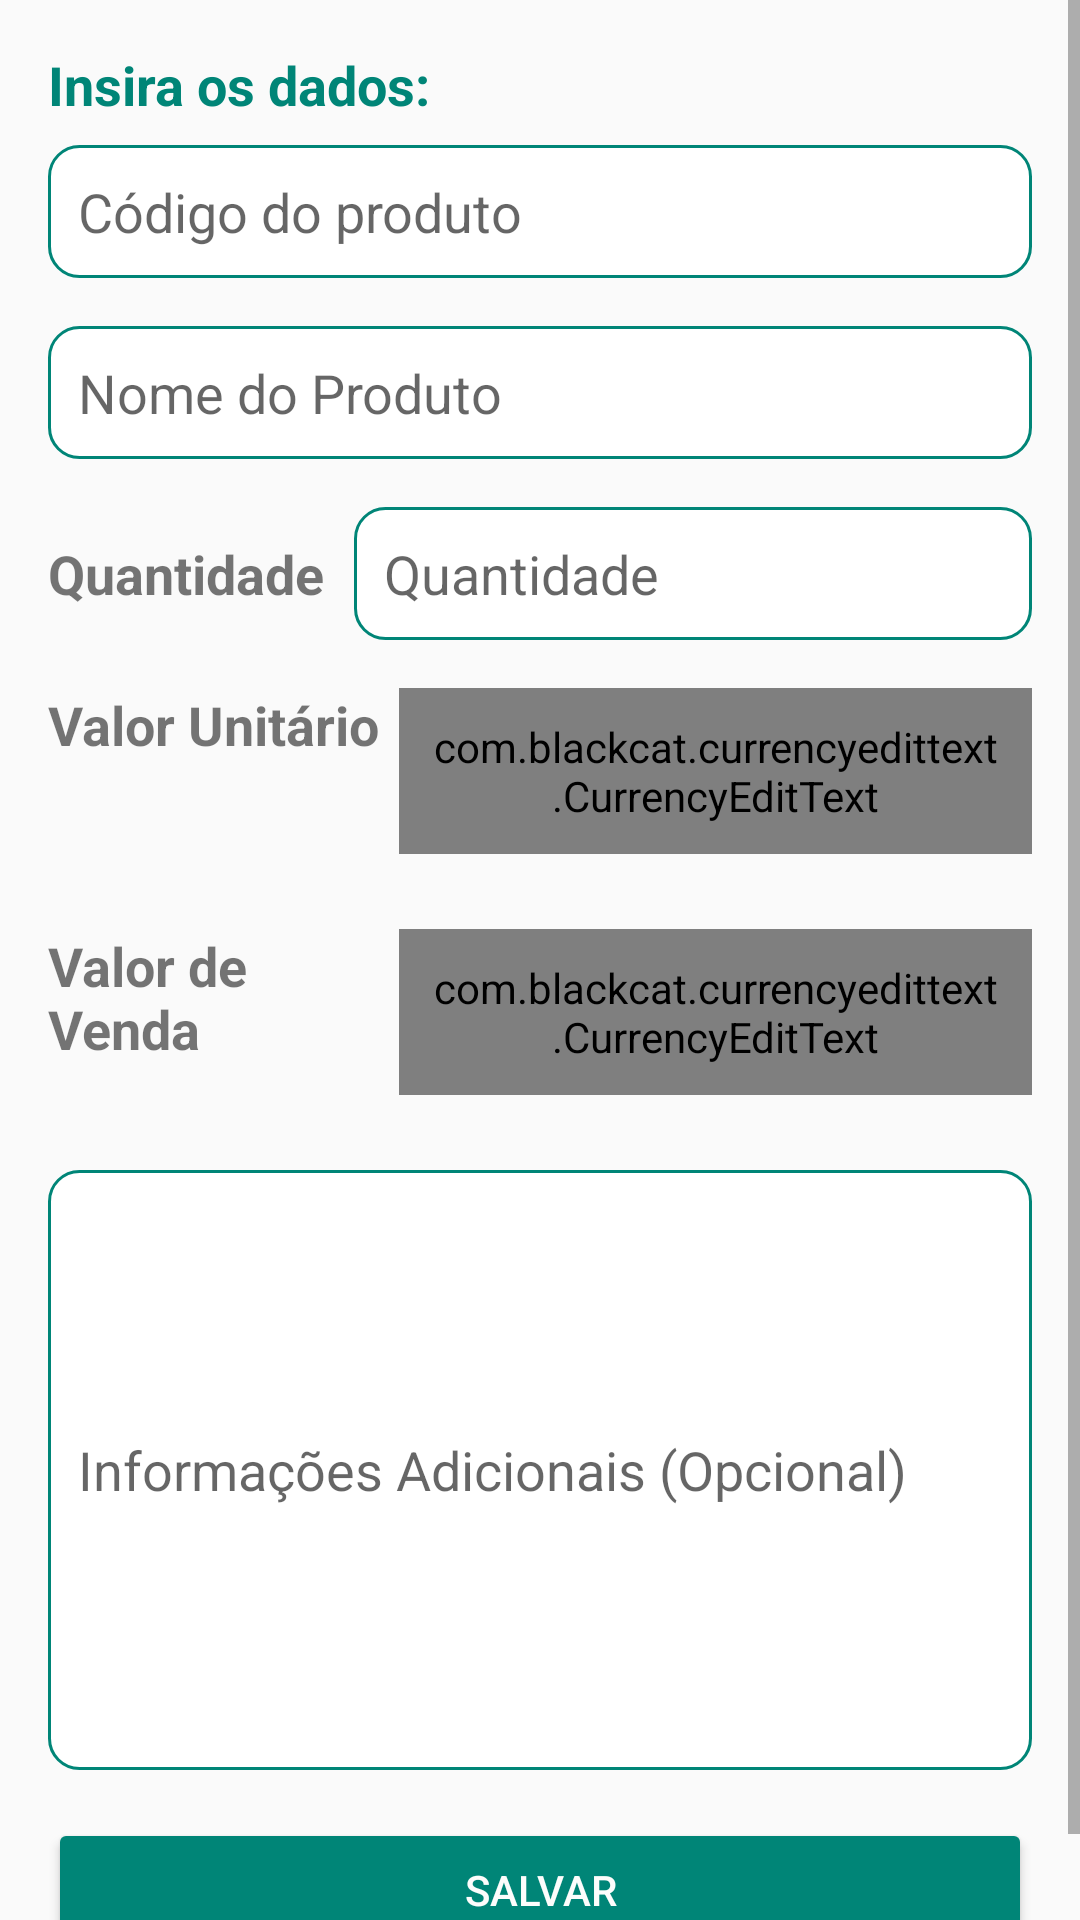

Reconstruct the res/layout file that produces this screen, plus the resources it refers to.
<!-- AndroidManifest.xml: application theme AppTheme -->
<!-- res/layout/activity_cadastrar_produto.xml -->
<?xml version="1.0" encoding="utf-8"?>
<ScrollView
    xmlns:android="http://schemas.android.com/apk/res/android"
    xmlns:app="http://schemas.android.com/apk/res-auto"
    xmlns:tools="http://schemas.android.com/tools"
     android:layout_height="match_parent"
    android:layout_width="match_parent">

<androidx.appcompat.widget.LinearLayoutCompat

    android:layout_width="match_parent"
    android:layout_height="match_parent"
    android:orientation="vertical"
    android:padding="16dp"
    tools:context=".activity.CadastrarProdutoActivity">

    <TextView
        android:layout_width="match_parent"
        android:layout_height="wrap_content"
        android:text="Insira os dados:"
        android:textSize="18sp"
        android:textStyle="bold"
        android:textColor="@color/colorPrimary"
        android:layout_marginBottom="8dp"
        />

    <EditText
        android:id="@+id/editCodigoProduto"
        android:layout_width="match_parent"
        android:layout_height="wrap_content"
        android:layout_marginBottom="16dp"
        android:background="@drawable/bg_edit_text"
        android:ems="10"
        android:hint="Código do produto"
        android:inputType="textPersonName"
        android:padding="10dp" />

    <EditText
        android:id="@+id/editNomeProduto"
        android:layout_width="match_parent"
        android:layout_height="wrap_content"
        android:layout_marginBottom="16dp"
        android:background="@drawable/bg_edit_text"
        android:ems="10"
        android:hint="Nome do Produto"
        android:inputType="textPersonName"
        android:padding="10dp" />

    <LinearLayout
        android:layout_width="match_parent"
        android:layout_height="wrap_content"
        android:layout_weight="0"
        android:orientation="horizontal">

        <TextView
            android:layout_width="wrap_content"
            android:layout_height="wrap_content"
            android:layout_weight="1"
            android:text="Quantidade"
            android:textSize="18sp"
            android:textStyle="bold" />

        <EditText
            android:id="@+id/editQtdProduto"
            android:layout_width="226dp"
            android:layout_height="wrap_content"
            android:layout_marginBottom="16dp"
            android:background="@drawable/bg_edit_text"
            android:ems="10"
            android:hint="Quantidade"
            android:inputType="number"
            android:padding="10dp" />


    </LinearLayout>


    <LinearLayout
        android:layout_width="match_parent"
        android:layout_height="wrap_content"
        android:layout_weight="0"
        android:orientation="horizontal">

        <TextView
            android:id="@+id/textView21"
            android:layout_width="1dp"
            android:layout_height="wrap_content"
            android:layout_weight="1"
            android:text="Valor Unitário"
            android:textSize="18sp"
            android:textStyle="bold" />

        <com.blackcat.currencyedittext.CurrencyEditText
            android:id="@+id/editValor"
            android:layout_width="95dp"
            android:layout_height="wrap_content"
            android:layout_marginBottom="25dp"
            android:layout_weight="1"
            android:background="@drawable/bg_edit_text"
            android:ems="10"
            android:hint="Valor de Venda"
            android:inputType="textPersonName"
            android:padding="10dp" />
    </LinearLayout>

    <LinearLayout
        android:layout_width="match_parent"
        android:layout_height="wrap_content"
        android:orientation="horizontal">

        <TextView
            android:id="@+id/textView22"
            android:layout_width="1dp"
            android:layout_height="wrap_content"
            android:layout_weight="1"
            android:text="Valor de Venda"
            android:textSize="18sp"
            android:textStyle="bold" />

        <com.blackcat.currencyedittext.CurrencyEditText
            android:id="@+id/editValVenda"
            android:layout_width="95dp"
            android:layout_height="wrap_content"
            android:layout_marginBottom="25dp"
            android:layout_weight="1"
            android:background="@drawable/bg_edit_text"
            android:ems="10"
            android:hint="Valor de Venda"
            android:inputType="textPersonName"
            android:padding="10dp" />
    </LinearLayout>


    <EditText
        android:id="@+id/editInfoAdicional"
        android:layout_width="match_parent"
        android:layout_height="200dp"
        android:layout_marginBottom="16dp"
        android:background="@drawable/bg_edit_text"
        android:ems="10"
        android:hint="Informações Adicionais (Opcional)"
        android:inputType="textPersonName"
        android:padding="10dp"
        android:textAlignment="viewStart" />

    <Button
        android:id="@+id/btnCadastrarProduto"
        android:layout_width="match_parent"
        android:layout_height="wrap_content"
        android:onClick="validarDadosProduto"
        android:text="Salvar"
        android:theme="@style/botaoPadrao" />




</androidx.appcompat.widget.LinearLayoutCompat>

</ScrollView>
<!-- resources referenced by this layout -->
<resources>
  <color name="colorPrimary">#008577</color>
  <!-- drawable bg_edit_text (drawable) -->
  <?xml version="1.0" encoding="utf-8"?>
  <shape xmlns:android="http://schemas.android.com/apk/res/android"
      android:shape="rectangle">
      <solid android:color="#ffffff"/>
      <stroke android:width="1dp"
          android:color="@color/colorPrimary"/>
      <corners android:radius="10dp"/>
  
  </shape>
  <style name="botaoPadrao" parent="Theme.AppCompat.Light">
          <item name="colorControlHighlight">#77F10C</item>
          <item name="colorButtonNormal">@color/colorPrimary</item>
          <item name="android:textColor">#FDFDFC</item>
  
  
      </style>
  <style name="AppTheme" parent="Theme.AppCompat.Light.DarkActionBar">
          
          <item name="colorPrimary">@color/colorPrimary</item>
          <item name="colorPrimaryDark">@color/colorPrimaryDark</item>
          <item name="colorAccent">@color/colorAccent</item>
      </style>
  <color name="colorPrimaryDark">#00574B</color>
  <color name="colorAccent">#72CC0A</color>
</resources>
